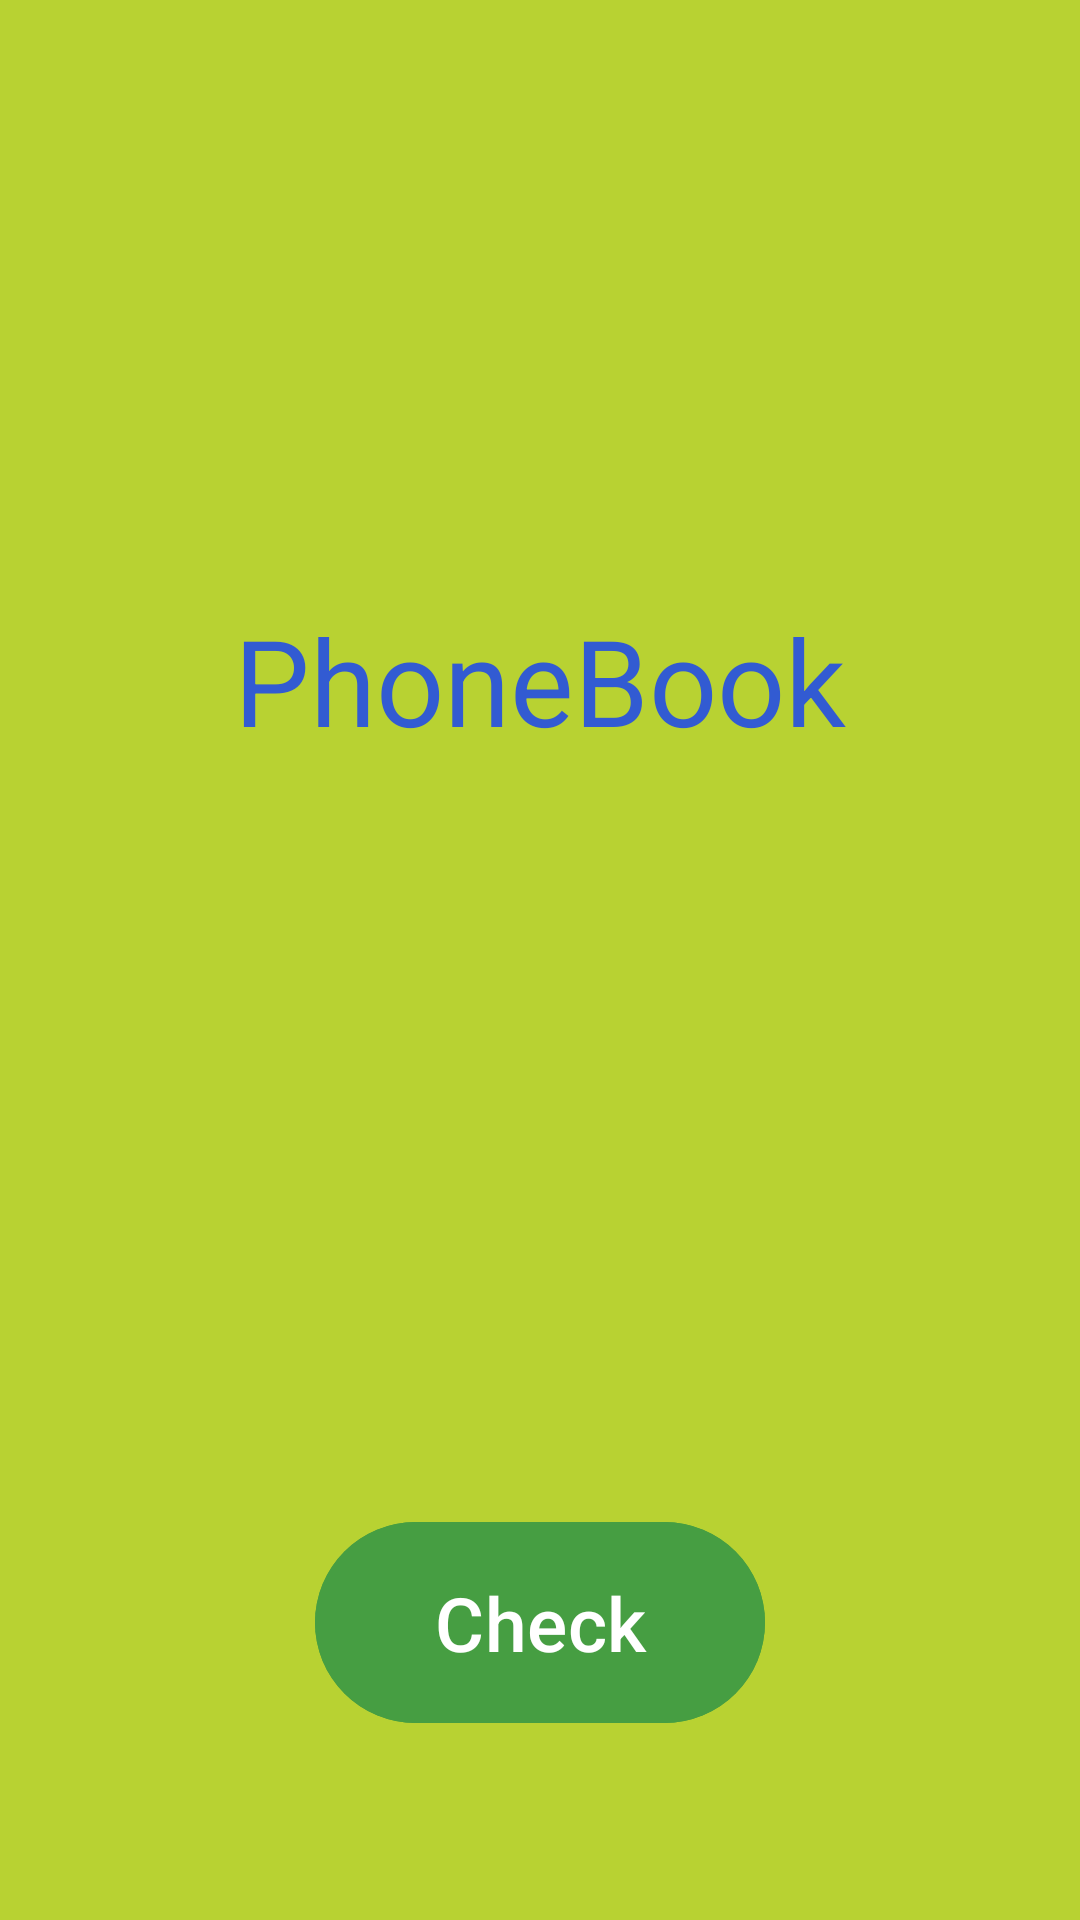

Reconstruct the res/layout file that produces this screen, plus the resources it refers to.
<!-- AndroidManifest.xml: application theme Theme.MissClp -->
<!-- res/layout/activity_main.xml -->
<?xml version="1.0" encoding="utf-8"?>
<RelativeLayout xmlns:android="http://schemas.android.com/apk/res/android"
    xmlns:app="http://schemas.android.com/apk/res-auto"
    xmlns:tools="http://schemas.android.com/tools"
    android:id="@+id/main"
    android:layout_width="match_parent"
    android:layout_height="match_parent"
    tools:context=".MainActivity"
    android:background="#b8d232">

    <ImageView
        android:id="@+id/img_phone"
        android:layout_width="200dp"
        android:layout_height="200dp"
        android:src="@drawable/phonelogo"
        android:layout_centerHorizontal="true"/>
    <TextView
        android:id="@+id/tv_title"
        android:layout_width="match_parent"
        android:layout_height="wrap_content"
        android:text="PhoneBook"
        android:textSize="40sp"
        android:textAlignment="center"
        android:textColor="#325bd2"
        android:layout_below="@+id/img_phone"
        />

    <com.google.android.material.button.MaterialButton
        android:id="@+id/btn_1stpg"
        android:layout_width="150dp"
        android:layout_height="75dp"
        android:layout_centerHorizontal="true"
        android:layout_below="@+id/tv_title"
        android:backgroundTint="#469e42"
        android:layout_marginTop="250dp"
        android:text="Check"
        android:textSize="25sp"
        android:textColor="@color/white"
        android:textAlignment="center"
        />





</RelativeLayout>
<!-- resources referenced by this layout -->
<resources>
  <style name="Theme.MissClp" parent="Base.Theme.MissClp" />
  <style name="Base.Theme.MissClp" parent="Theme.Material3.DayNight.NoActionBar">
          
          
      </style>
  <!-- not gathered from this repository: default colours our renderer supplied (Android Studio template values) -->
  <color name="white">#FFFFFFFF</color>
</resources>
